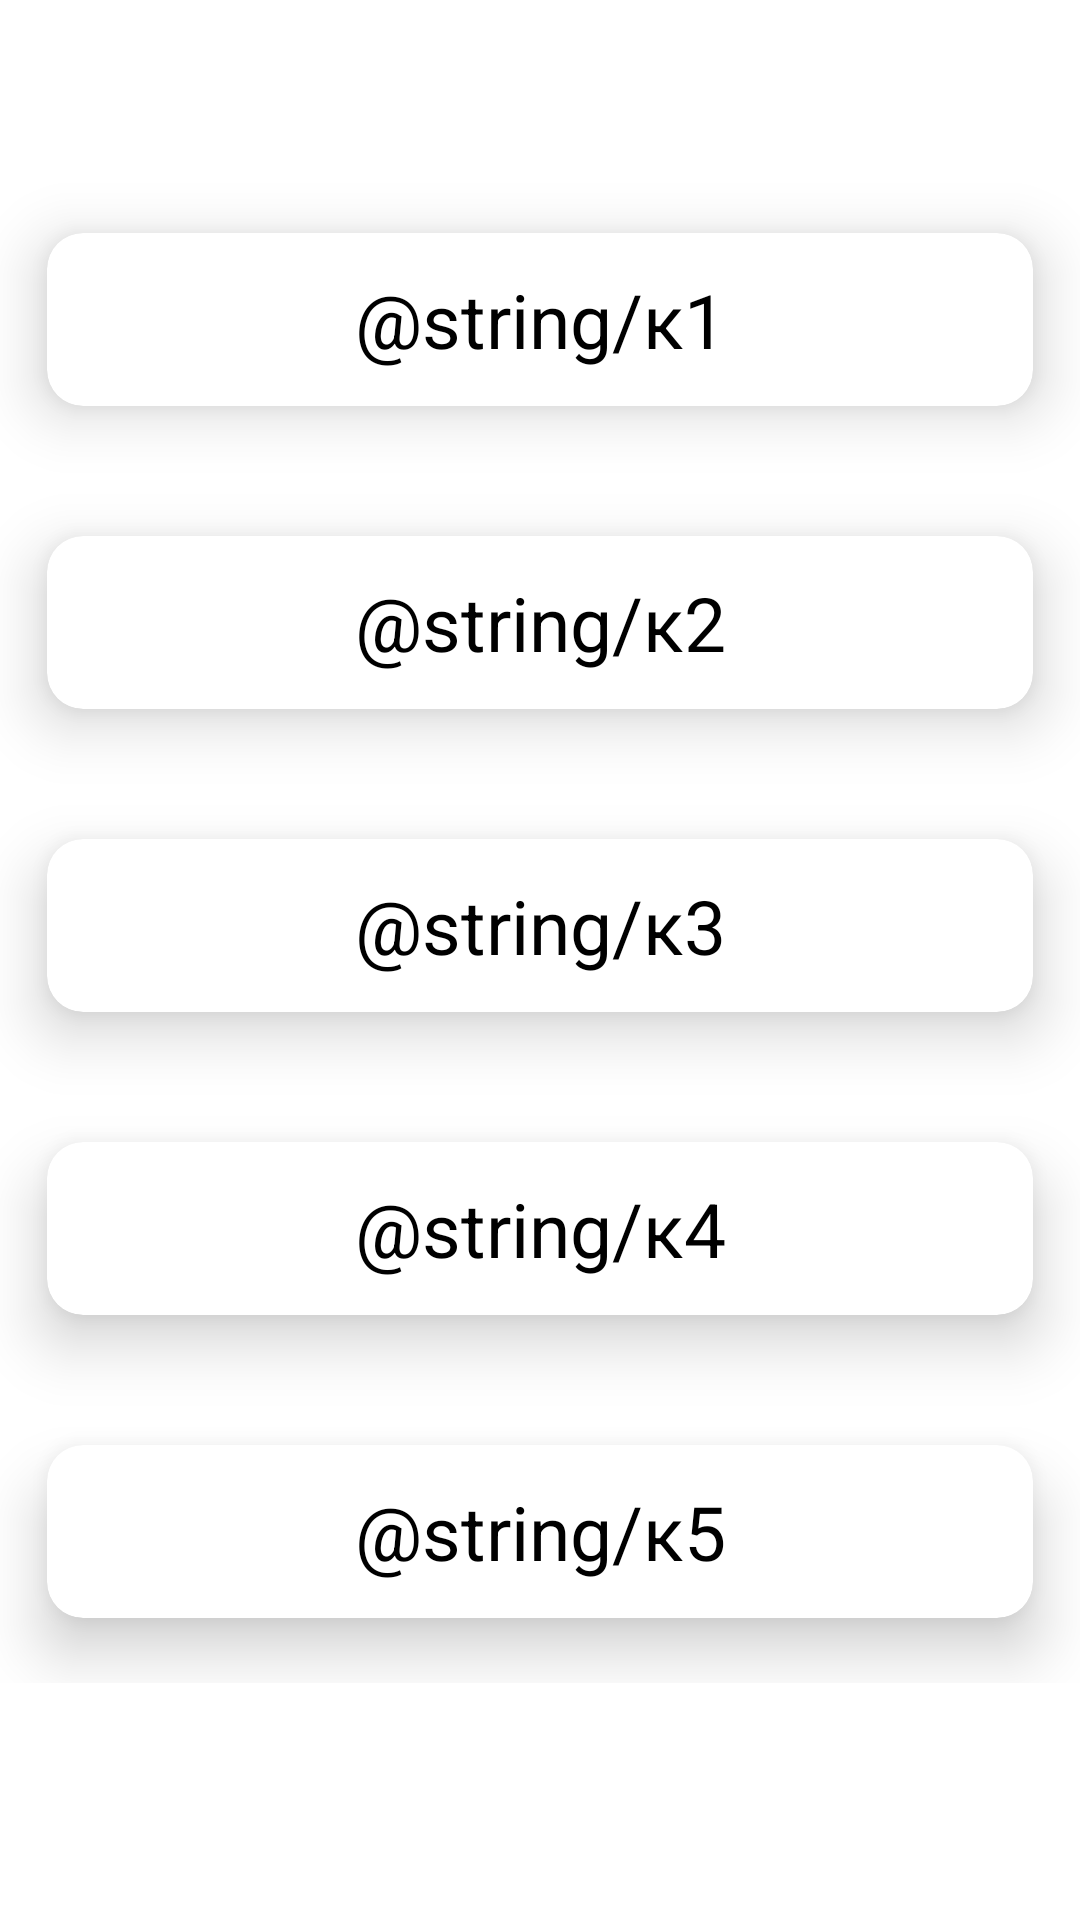

Produce the Android XML layout that renders to this screen, including the resource entries it uses.
<!-- AndroidManifest.xml: application theme Theme.EasyLife -->
<!-- res/layout/activity_second_section11.xml -->
<?xml version="1.0" encoding="utf-8"?>
<LinearLayout xmlns:android="http://schemas.android.com/apk/res/android"
    xmlns:app="http://schemas.android.com/apk/res-auto"
    xmlns:tools="http://schemas.android.com/tools"
    android:layout_width="match_parent"
    android:layout_height="match_parent"
    android:orientation="vertical"
    tools:context=".SecondSection11" style="@style/SCREEN">
    <include layout="@layout/appbar"/>
    <ScrollView
        android:layout_width="match_parent"
        android:layout_height="match_parent">

        <LinearLayout
            android:layout_width="match_parent"
            android:layout_height="wrap_content"
            android:orientation="vertical" style="@style/SCREEN">

            <androidx.cardview.widget.CardView
                android:layout_width="match_parent"
                android:layout_height="match_parent"
                app:cardCornerRadius="12dp"
                app:cardElevation="12dp"
                app:cardUseCompatPadding="true"
                app:contentPadding="12dp">

                <LinearLayout
                    android:layout_width="match_parent"
                    android:layout_height="match_parent"
                    android:orientation="vertical">

                    <TextView
                        android:id="@+id/textView2"
                        style="@style/TEXT"
                        android:layout_width="match_parent"
                        android:layout_height="wrap_content"
                        android:text="@string/к1"
                        android:textAlignment="center"
                        android:textSize="25sp" />
                </LinearLayout>
            </androidx.cardview.widget.CardView>

            <androidx.cardview.widget.CardView
                android:layout_width="match_parent"
                android:layout_height="match_parent"
                app:cardCornerRadius="12dp"
                app:cardElevation="12dp"
                app:cardUseCompatPadding="true"
                app:contentPadding="12dp">

                <LinearLayout
                    android:layout_width="match_parent"
                    android:layout_height="match_parent"
                    android:orientation="vertical">

                    <TextView
                        android:id="@+id/textView3"
                        style="@style/TEXT"
                        android:layout_width="match_parent"
                        android:layout_height="wrap_content"
                        android:text="@string/к2"
                        android:textAlignment="center"
                        android:textSize="25sp" />
                </LinearLayout>
            </androidx.cardview.widget.CardView>

            <androidx.cardview.widget.CardView
                android:layout_width="match_parent"
                android:layout_height="match_parent"
                app:cardCornerRadius="12dp"
                app:cardElevation="12dp"
                app:cardUseCompatPadding="true"
                app:contentPadding="12dp">

                <LinearLayout
                    android:layout_width="match_parent"
                    android:layout_height="match_parent"
                    android:orientation="vertical">

                    <TextView
                        android:id="@+id/textView4"
                        style="@style/TEXT"
                        android:layout_width="match_parent"
                        android:layout_height="wrap_content"
                        android:text="@string/к3"
                        android:textAlignment="center"
                        android:textSize="25sp" />
                </LinearLayout>
            </androidx.cardview.widget.CardView>

            <androidx.cardview.widget.CardView
                android:layout_width="match_parent"
                android:layout_height="match_parent"
                app:cardCornerRadius="12dp"
                app:cardElevation="12dp"
                app:cardUseCompatPadding="true"
                app:contentPadding="12dp">

                <LinearLayout
                    android:layout_width="match_parent"
                    android:layout_height="match_parent"
                    android:orientation="vertical">

                    <TextView
                        android:id="@+id/textView5"
                        style="@style/TEXT"
                        android:layout_width="match_parent"
                        android:layout_height="wrap_content"
                        android:text="@string/к4"
                        android:textAlignment="center"
                        android:textSize="25sp" />
                </LinearLayout>
            </androidx.cardview.widget.CardView>

            <androidx.cardview.widget.CardView
                android:layout_width="match_parent"
                android:layout_height="match_parent"
                app:cardCornerRadius="12dp"
                app:cardElevation="12dp"
                app:cardUseCompatPadding="true"
                app:contentPadding="12dp">

                <LinearLayout
                    android:layout_width="match_parent"
                    android:layout_height="match_parent"
                    android:orientation="vertical">

                    <TextView
                        android:id="@+id/textView6"
                        style="@style/TEXT"
                        android:layout_width="match_parent"
                        android:layout_height="wrap_content"
                        android:text="@string/к5"
                        android:textAlignment="center"
                        android:textSize="25sp" />
                </LinearLayout>
            </androidx.cardview.widget.CardView>
           

        </LinearLayout>
    </ScrollView>
</LinearLayout>
<!-- res/layout/appbar.xml (included above) -->
<?xml version="1.0" encoding="utf-8"?>
<androidx.appcompat.widget.Toolbar
    xmlns:android="http://schemas.android.com/apk/res/android"
    xmlns:app="http://schemas.android.com/apk/res-auto"
    android:layout_width="match_parent"
    android:layout_height="?attr/actionBarSize"
    style="@style/BAR"
    app:title="Easy Life"
    android:id="@+id/myToolBar1"
    android:theme="@style/ThemeOverlay.AppCompat.Dark">

</androidx.appcompat.widget.Toolbar>
<!-- resources referenced by this layout -->
<resources>
  <style name="BAR">
          <item name="android:background">@color/dialog_color_1</item>
      </style>
      // text back
  <style name="SCREEN">
          <item name="android:background">#FFF</item>
      </style>
  <style name="TEXT">
          <item name="android:textColor">#000</item>
      </style>
  <style name="Theme.EasyLife" parent="Theme.MaterialComponents.DayNight.NoActionBar">
          
          <item name="colorPrimary">@color/purple_500</item>
          <item name="colorPrimaryVariant">@color/purple_700</item>
          <item name="colorOnPrimary">@color/white</item>
          
          <item name="colorSecondary">@color/teal_200</item>
          <item name="colorSecondaryVariant">@color/teal_700</item>
          <item name="colorOnSecondary">@color/black</item>
          
          <item name="android:statusBarColor">@color/dialog_color_1</item>
          
      </style>
  <color name="dialog_color_1">#FDD736</color>
  <color name="purple_500">#FF6200EE</color>
  <color name="purple_700">#FF3700B3</color>
  <color name="white">#FFFFFFFF</color>
  <color name="teal_200">#FF03DAC5</color>
  <color name="teal_700">#FF018786</color>
  <color name="black">#FF000000</color>
</resources>
